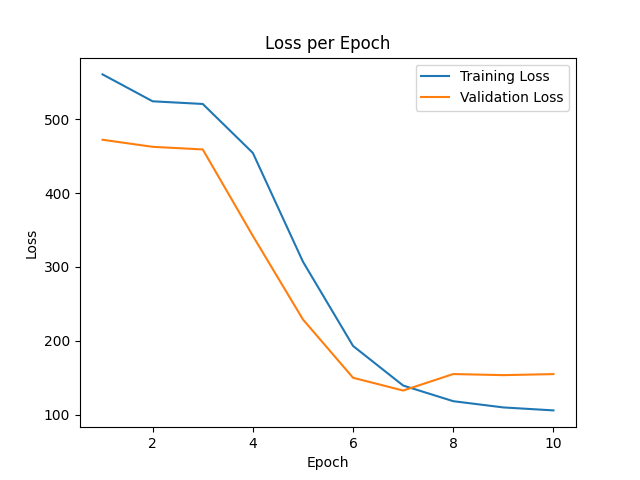

Values plotted in this chart, from the file beside it:
epoch, train_loss, val_loss
0, 673.1, 562.3
1, 560.6, 472.2
2, 524.2, 462.6
3, 520.6, 459.1
4, 454.4, 342.1
5, 307.2, 229
6, 193.2, 150.1
7, 139.6, 132.8
8, 118.4, 155.1
9, 110, 153.7
10, 105.9, 155.1
